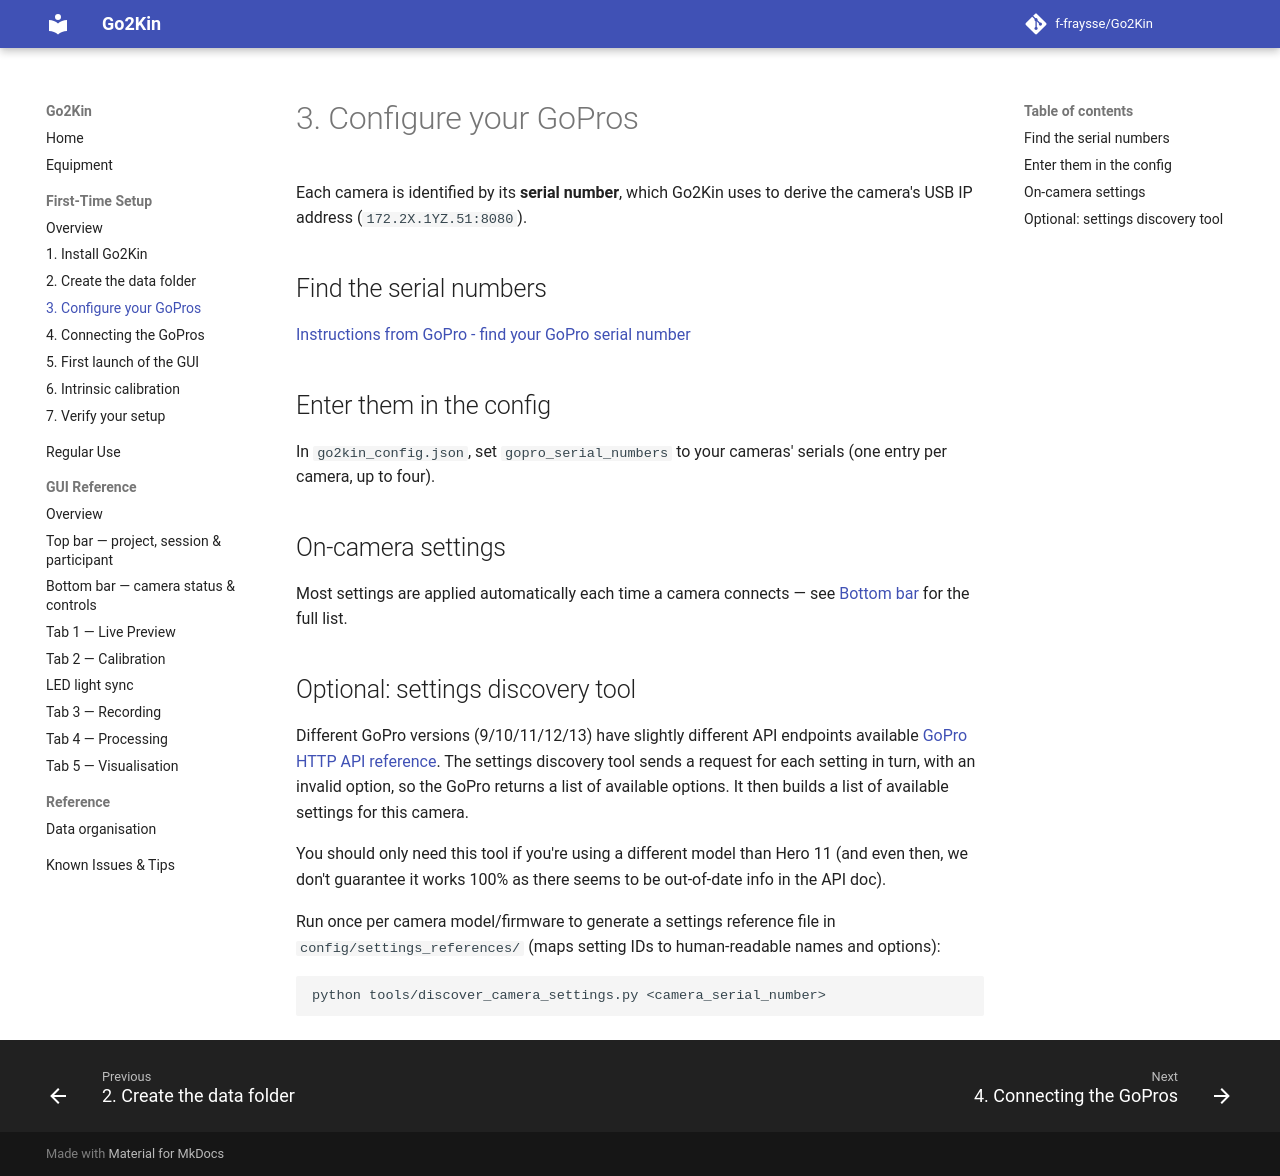

repository: f-fraysse/Go2Kin · page: first-time-setup/03-gopro-configuration/index.html · generator: mkdocs

# 3. Configure your GoPros

Each camera is identified by its **serial number**, which Go2Kin uses to derive the
camera's USB IP address (`172.2X.1YZ.51:8080`).

## Find the serial numbers

- On the label inside the battery compartment, **or**
- in the camera menu (Preferences → About), **or**
- via USB once the camera is connected.

> 🚧 **TODO:** exact steps for reading the serial over USB, with a photo of where the label sits.

## Enter them in the config

In `go2kin_config.json`, set `gopro_serial_numbers` to your cameras' serials (one entry
per camera, up to four).

> 🚧 **TODO:** example JSON snippet; state whether order in the list matters (e.g. maps to Cam 1–4 in the GUI).

## On-camera settings

Most settings are applied automatically each time a camera connects — see
[Bottom bar](../gui/bottom-bar.md) for the full list.

> 🚧 **TODO:** confirm and document any one-off, on-camera setting required for USB control (e.g. Connections → USB Connection mode).

## Optional: settings discovery tool

Run once per camera model/firmware to generate a settings reference file in
`config/settings_references/` (maps setting IDs to human-readable names and options):

```
python tools/discover_camera_settings.py <camera_serial_number>
```
